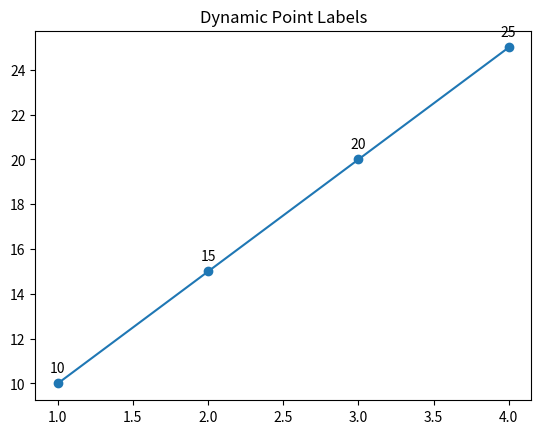

This chart was generated by the following Python code:
import matplotlib.pyplot as plt

"""
DYNAMIC LABELING
----------------
We label each data point dynamically.
"""

x = [1, 2, 3, 4]
y = [10, 15, 20, 25]

plt.plot(x, y, marker="o")

# Loop through all points
for i in range(len(x)):
    plt.text(x[i], y[i] + 0.5, str(y[i]), ha="center")

plt.title("Dynamic Point Labels")

plt.show()
